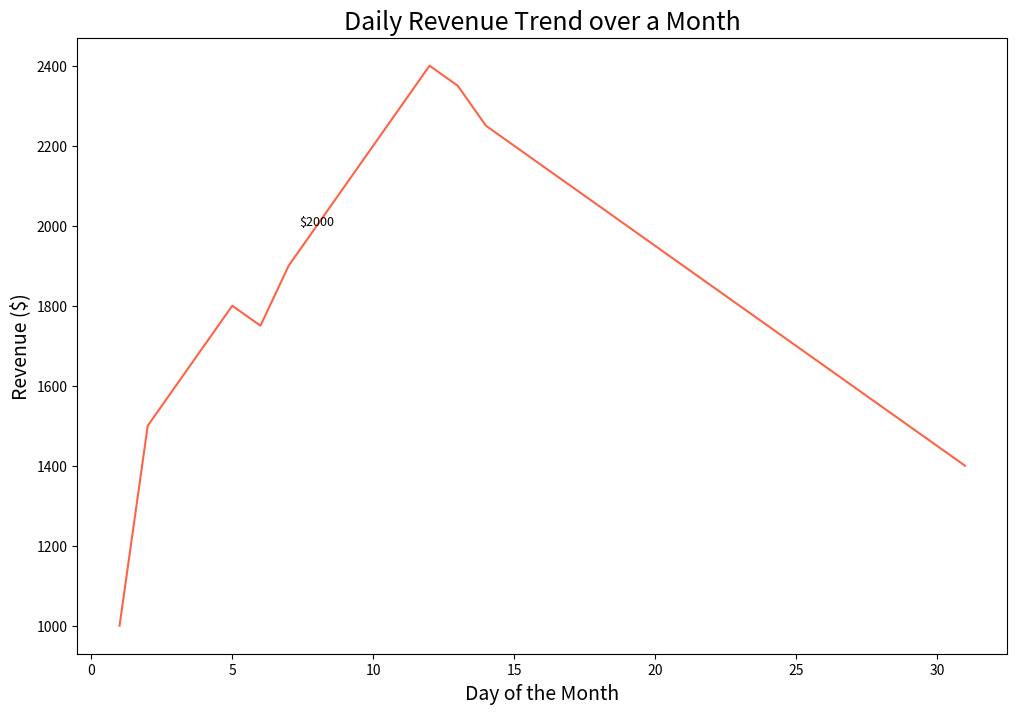

This chart was generated by the following Python code:

import pandas as pd
import seaborn as sns
import matplotlib.pyplot as plt

# Creating a DataFrame using the provided table data
data = {
    'Day': [i for i in range(1, 32)],
    'Revenue': [1000, 1500, 1600, 1700, 1800, 1750, 1900, 2000, 2100, 2200, 2300, 2400, 2350, 2250, 2200, 2150, 2100, 2050, 2000, 1950, 1900, 1850, 1800, 1750, 1700, 1650, 1600, 1550, 1500, 1450, 1400]
}

df = pd.DataFrame(data)

# Customizing plot size
plt.figure(figsize=(12, 8))

# Creating a line plot
sns.lineplot(x='Day', y='Revenue', data=df, color='#FF6347')

# Adding annotations
for day, revenue in zip(data['Day'], data['Revenue']):
    if day == 8:  # example of specific annotation on Day 8
        plt.text(day, revenue, f"${revenue}", fontsize=9, ha='center')

# Setting plot title and labels
plt.title('Daily Revenue Trend over a Month', fontsize=18)
plt.xlabel('Day of the Month', fontsize=14)
plt.ylabel('Revenue ($)', fontsize=14)

# Display the plot
plt.show()
